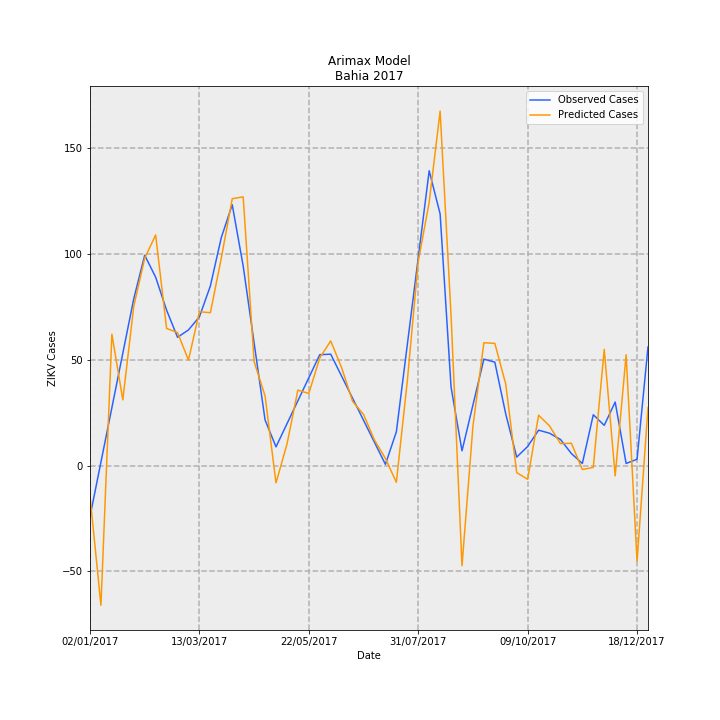

Data behind this chart, as committed beside it:
Date, predictions_incidence, observed_incidence, Predicted Cases, Observed Cases, error
02/01/2017, -0.09426, -0.1568, -14.46, -24.06, 9.594
09/01/2017, -0.4298, 0.01074, -65.96, 1.648, -67.6
16/01/2017, 0.4043, 0.1783, 62.04, 27.35, 34.69
23/01/2017, 0.2021, 0.3458, 31.01, 53.06, -22.05
30/01/2017, 0.4905, 0.5133, 75.27, 78.76, -3.493
06/02/2017, 0.6379, 0.6472, 97.88, 99.31, -1.434
13/02/2017, 0.7095, 0.5795, 108.9, 88.93, 19.94
20/02/2017, 0.422, 0.4783, 64.76, 73.39, -8.634
27/02/2017, 0.4092, 0.3947, 62.78, 60.57, 2.214
06/03/2017, 0.3245, 0.4174, 49.79, 64.04, -14.25
13/03/2017, 0.4734, 0.4577, 72.64, 70.23, 2.408
20/03/2017, 0.4703, 0.5524, 72.17, 84.77, -12.6
27/03/2017, 0.6381, 0.7016, 97.92, 107.7, -9.735
03/04/2017, 0.8212, 0.8025, 126, 123.1, 2.869
10/04/2017, 0.8267, 0.614, 126.9, 94.21, 32.64
17/04/2017, 0.3199, 0.3772, 49.08, 57.89, -8.806
24/04/2017, 0.2144, 0.1405, 32.9, 21.56, 11.34
01/05/2017, -0.05314, 0.05759, -8.154, 8.837, -16.99
08/05/2017, 0.06552, 0.1285, 10.05, 19.72, -9.663
15/05/2017, 0.2321, 0.1994, 35.61, 30.6, 5.012
22/05/2017, 0.2219, 0.2703, 34.05, 41.47, -7.423
29/05/2017, 0.3312, 0.3412, 50.82, 52.35, -1.535
05/06/2017, 0.3835, 0.3427, 58.84, 52.59, 6.248
12/06/2017, 0.301, 0.275, 46.19, 42.19, 3.996
19/06/2017, 0.1976, 0.2072, 30.33, 31.79, -1.463
26/06/2017, 0.1572, 0.1394, 24.12, 21.39, 2.729
03/07/2017, 0.07854, 0.07161, 12.05, 10.99, 1.063
10/07/2017, 0.02198, 0.003831, 3.373, 0.5878, 2.786
17/07/2017, -0.05135, 0.1038, -7.879, 15.93, -23.81
24/07/2017, 0.2595, 0.3715, 39.82, 57.01, -17.19
31/07/2017, 0.628, 0.6393, 96.36, 98.09, -1.734
07/08/2017, 0.8101, 0.907, 124.3, 139.2, -14.87
14/08/2017, 1.091, 0.7744, 167.3, 118.8, 48.52
21/08/2017, 0.4617, 0.2414, 70.84, 37.04, 33.8
28/08/2017, -0.3081, 0.04539, -47.28, 6.965, -54.25
04/09/2017, 0.1214, 0.1865, 18.62, 28.61, -9.99
11/09/2017, 0.3778, 0.3275, 57.97, 50.26, 7.712
18/09/2017, 0.3761, 0.3182, 57.71, 48.82, 8.888
25/09/2017, 0.2505, 0.1584, 38.44, 24.3, 14.13
02/10/2017, -0.02171, 0.02607, -3.332, 4.0, -7.332
09/10/2017, -0.04213, 0.0587, -6.464, 9.008, -15.47
16/10/2017, 0.155, 0.1089, 23.78, 16.71, 7.067
23/10/2017, 0.1221, 0.09959, 18.74, 15.28, 3.454
30/10/2017, 0.06745, 0.08035, 10.35, 12.33, -1.98
06/11/2017, 0.06865, 0.03696, 10.53, 5.671, 4.863
13/11/2017, -0.01215, 0.006517, -1.864, 1.0, -2.864
20/11/2017, -0.005599, 0.1564, -0.8591, 24.0, -24.86
27/11/2017, 0.3575, 0.1238, 54.85, 19.0, 35.85
04/12/2017, -0.03176, 0.1955, -4.874, 30, -34.87
11/12/2017, 0.341, 0.006517, 52.33, 1.0, 51.33
18/12/2017, -0.2943, 0.01955, -45.16, 3.0, -48.16
25/12/2017, 0.1784, 0.365, 27.38, 56.0, -28.62
